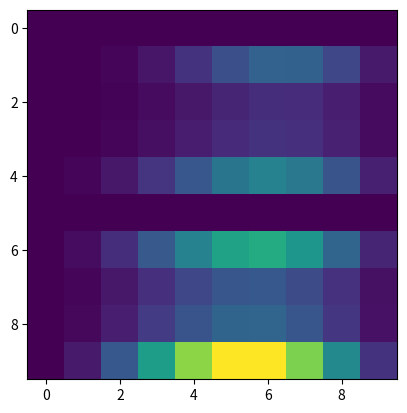

Write Python code to recreate this figure.

# Script for generating synthetic PDE data

import numpy as np
import matplotlib.pyplot as plt

#Start with non-homogenous Poisson equation with quadratic source

#Problem domain

# Geometric domain: x from [0,10], y from [0,5] 
# Eigenvalue domain: n = {0,1,....10}, m = {0,1,...10}
# Source is f(x,y) = -x^2 - y^2: 

# Should have 100 10 x 10 meshes where each mesh correson

#Defining eigenfunctions, source, and eigenvalue





#Data generation(returns solution mesh)
def datagen(x,y,ev_m,ev_n):

    def X(x,m,xvec):
        return np.sin( ((m+1)*np.pi*x) /len(xvec) )

    def Y(y,n,yvec):
        return np.sin( ((n+1)*np.pi*y) /len(yvec) ) 

    def source(x,y):
        f =(-x**2-y**2)
        return f

    def Evalue(x,y,m,n,xvec,yvec):

        #Defining constant
        C = -4/ (len(xvec)*len(yvec)*( ((m + 1)**2*np.pi**2/len(xvec)**2) + ((n + 1)**2*np.pi**2/len(yvec)**2) ))

        #summing over space
        interm = []
        for i in range(len(xvec)):
            for j in range(len(yvec)):

                interm.append(source(x,y)*X(x,m,xvec)*Y(y,n,yvec))

        sumint = np.sum(interm)

        return C*sumint

    def Solution(x,y,m,n,xvec,yvec):

        return Evalue(x,y,m,n,xvec,yvec)*X(x,m,xvec)*Y(y,n,yvec)

    eval_meshlist = []
    for a in range(len(ev_m)):
        for b in range(len(ev_n)):

            mesh = []
            for i in range(len(x)):
                for j in range(len(y)):
                    mesh.append(Solution(x[i],y[j],ev_m[a],ev_n[b],x,y))

            eval_meshlist.append(mesh)
        

    test = np.array(eval_meshlist[50])
    ntest = test.reshape((10,10))
    return ntest

x_i = np.arange(0,10)
y_i = np.arange(0,10)
ev_mi = np.arange(0,10)
ev_ni = np.arange(0,10)


fmesh = datagen(x_i,y_i,ev_mi,ev_ni)
plt.imshow(fmesh)
print(fmesh.shape)


        



